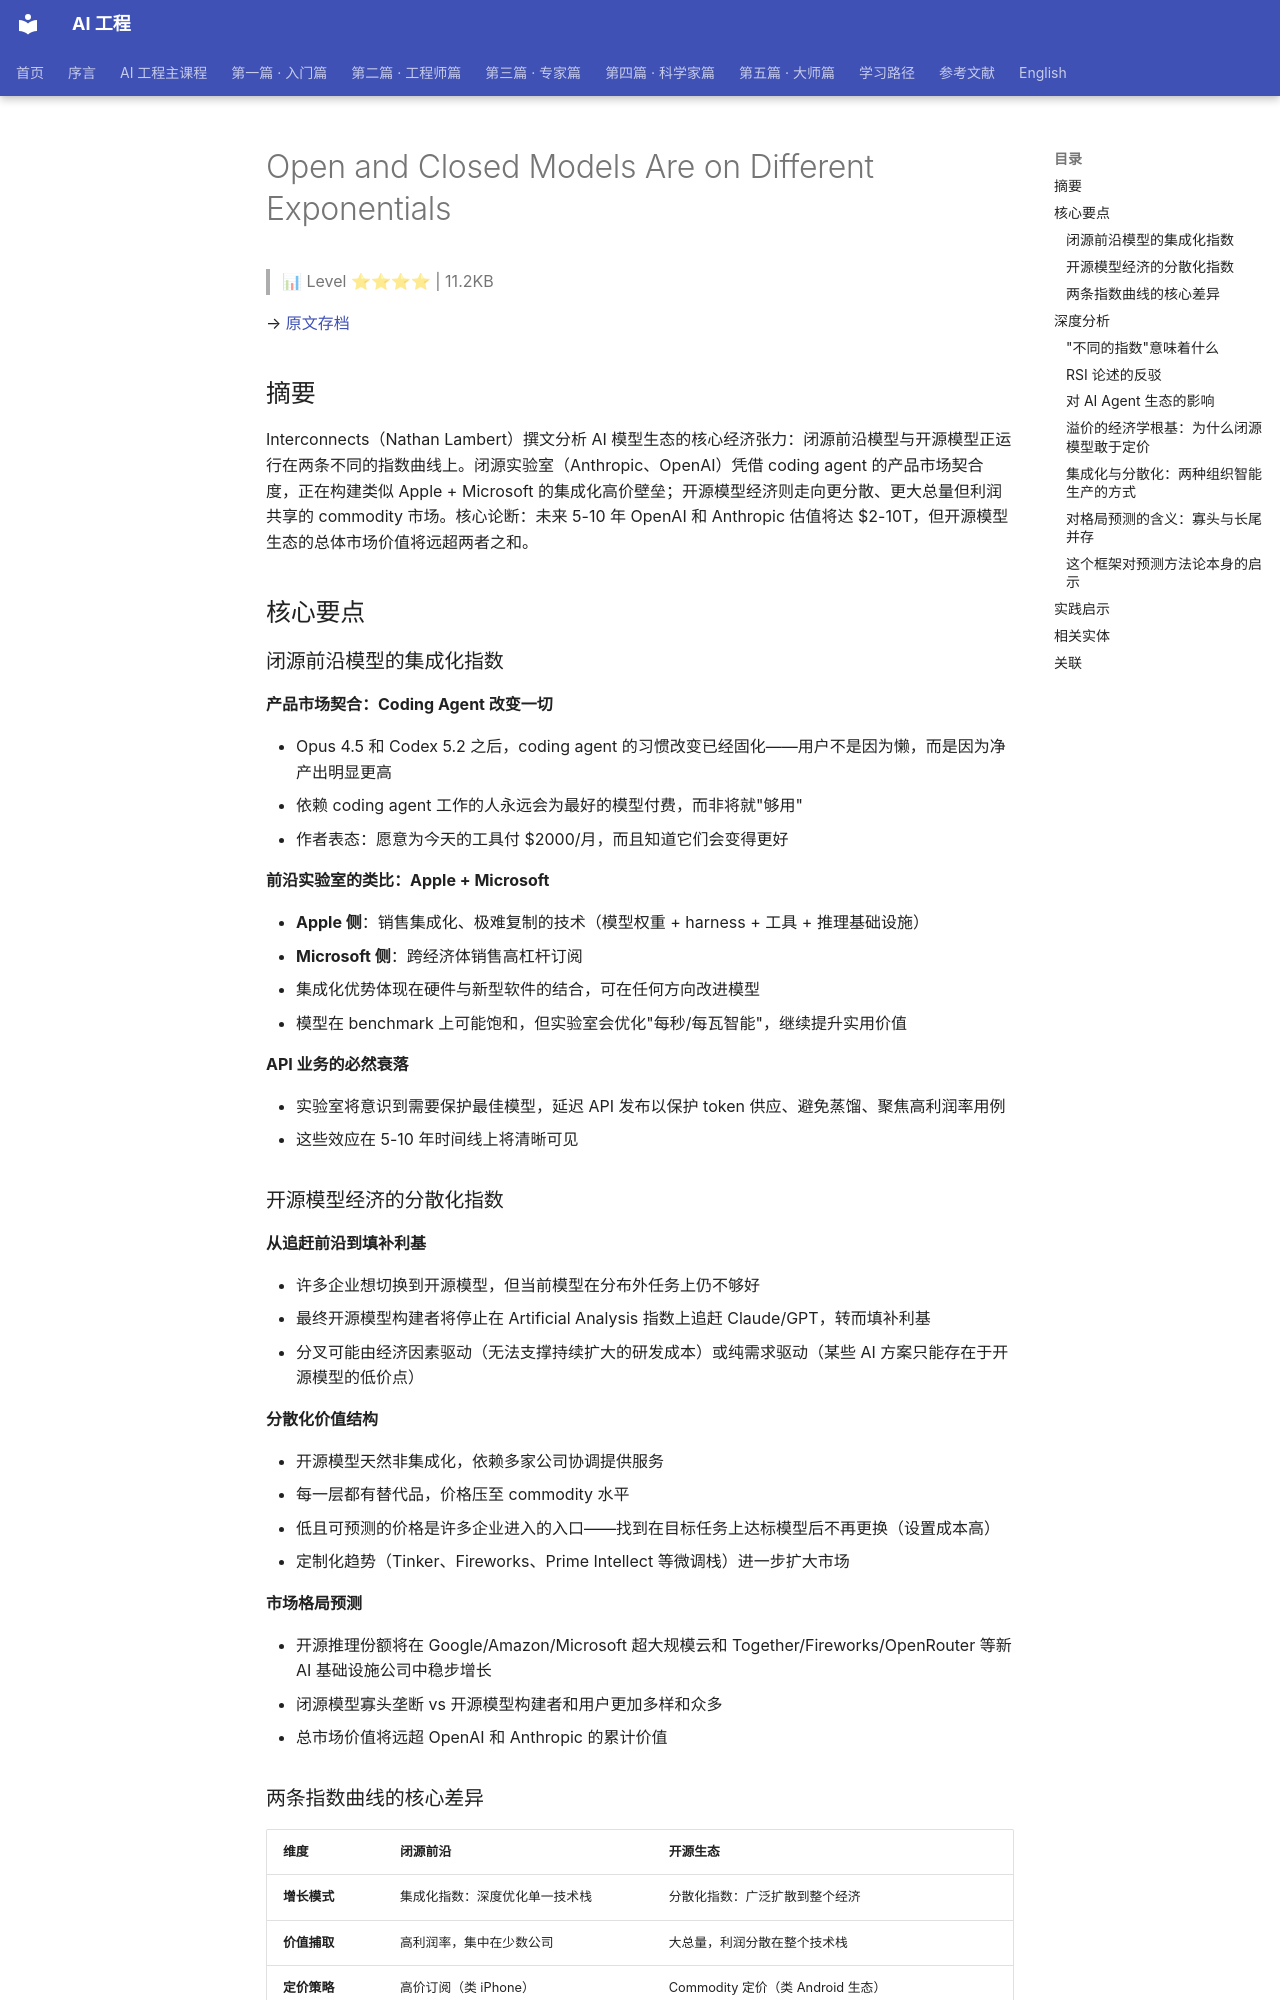

repository: QianJinGuo/wiki-book · page: ch01/405-open-and-closed-models-are-on-different-exponentials.html · generator: mkdocs

# Open and Closed Models Are on Different Exponentials

> 📊 Level ⭐⭐⭐⭐ | 11.2KB

→ [原文存档](https://www.interconnects.ai/p/open-and-closed-models-are-on-different)

## 摘要

Interconnects（Nathan Lambert）撰文分析 AI 模型生态的核心经济张力：闭源前沿模型与开源模型正运行在两条不同的指数曲线上。闭源实验室（Anthropic、OpenAI）凭借 coding agent 的产品市场契合度，正在构建类似 Apple + Microsoft 的集成化高价壁垒；开源模型经济则走向更分散、更大总量但利润共享的 commodity 市场。核心论断：未来 5-10 年 OpenAI 和 Anthropic 估值将达 $2-10T，但开源模型生态的总体市场价值将远超两者之和。

## 核心要点

### 闭源前沿模型的集成化指数

**产品市场契合：Coding Agent 改变一切**

- Opus 4.5 和 Codex 5.2 之后，coding agent 的习惯改变已经固化——用户不是因为懒，而是因为净产出明显更高
- 依赖 coding agent 工作的人永远会为最好的模型付费，而非将就"够用"
- 作者表态：愿意为今天的工具付 $2000/月，而且知道它们会变得更好

**前沿实验室的类比：Apple + Microsoft**

- **Apple 侧**：销售集成化、极难复制的技术（模型权重 + harness + 工具 + 推理基础设施）
- **Microsoft 侧**：跨经济体销售高杠杆订阅
- 集成化优势体现在硬件与新型软件的结合，可在任何方向改进模型
- 模型在 benchmark 上可能饱和，但实验室会优化"每秒/每瓦智能"，继续提升实用价值

**API 业务的必然衰落**

- 实验室将意识到需要保护最佳模型，延迟 API 发布以保护 token 供应、避免蒸馏、聚焦高利润率用例
- 这些效应在 5-10 年时间线上将清晰可见

### 开源模型经济的分散化指数

**从追赶前沿到填补利基**

- 许多企业想切换到开源模型，但当前模型在分布外任务上仍不够好
- 最终开源模型构建者将停止在 Artificial Analysis 指数上追赶 Claude/GPT，转而填补利基
- 分叉可能由经济因素驱动（无法支撑持续扩大的研发成本）或纯需求驱动（某些 AI 方案只能存在于开源模型的低价点）

**分散化价值结构**

- 开源模型天然非集成化，依赖多家公司协调提供服务
- 每一层都有替代品，价格压至 commodity 水平
- 低且可预测的价格是许多企业进入的入口——找到在目标任务上达标模型后不再更换（设置成本高）
- 定制化趋势（Tinker、Fireworks、Prime Intellect 等微调栈）进一步扩大市场

**市场格局预测**

- 开源推理份额将在 Google/Amazon/Microsoft 超大规模云和 Together/Fireworks/OpenRouter 等新 AI 基础设施公司中稳步增长
- 闭源模型寡头垄断 vs 开源模型构建者和用户更加多样和众多
- 总市场价值将远超 OpenAI 和 Anthropic 的累计价值

### 两条指数曲线的核心差异

| 维度 | 闭源前沿 | 开源生态 |
|------|----------|----------|
| **增长模式** | 集成化指数：深度优化单一技术栈 | 分散化指数：广泛扩散到整个经济 |
| **价值捕取** | 高利润率，集中在少数公司 | 大总量，利润分散在整个技术栈 |
| **定价策略** | 高价订阅（类 iPhone） | Commodity 定价（类 Android 生态） |
| **竞争优势** | 人才 + 数据 + 计算的资本密集壁垒 | 生态多样性 + 低价格 + 定制化 |
| **代表公司** | OpenAI、Anthropic（+ Google） | Tinker、Fireworks、Prime Intellect、Together |

## 深度分析
